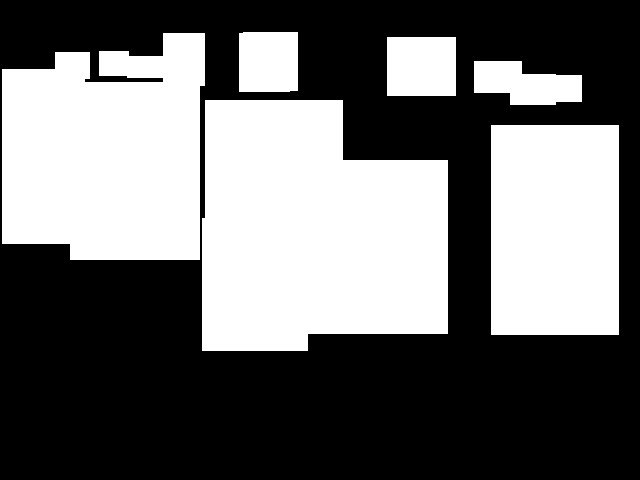

The data file committed next to this chart (first rows):
0.000000000000000000e+00, 0.000000000000000000e+00, 0.000000000000000000e+00, 0.000000000000000000e+00, 0.000000000000000000e+00, 0.000000000000000000e+00, 0.000000000000000000e+00, 0.000000000000000000e+00, 0.000000000000000000e+00, 0.000000000000000000e+00, 0.000000000000000000e+00, 0.000000000000000000e+00, 0.000000000000000000e+00, 0.000000000000000000e+00, 0.000000000000000000e+00, 0.000000000000000000e+00, 0.000000000000000000e+00, 0.000000000000000000e+00, 0.000000000000000000e+00, 0.000000000000000000e+00, 0.000000000000000000e+00, 0.000000000000000000e+00, 0.000000000000000000e+00, 0.000000000000000000e+00
0.000000000000000000e+00, 0.000000000000000000e+00, 0.000000000000000000e+00, 0.000000000000000000e+00, 0.000000000000000000e+00, 0.000000000000000000e+00, 0.000000000000000000e+00, 0.000000000000000000e+00, 0.000000000000000000e+00, 0.000000000000000000e+00, 0.000000000000000000e+00, 0.000000000000000000e+00, 0.000000000000000000e+00, 0.000000000000000000e+00, 0.000000000000000000e+00, 0.000000000000000000e+00, 0.000000000000000000e+00, 0.000000000000000000e+00, 0.000000000000000000e+00, 0.000000000000000000e+00, 0.000000000000000000e+00, 0.000000000000000000e+00, 0.000000000000000000e+00, 0.000000000000000000e+00
0.000000000000000000e+00, 0.000000000000000000e+00, 0.000000000000000000e+00, 0.000000000000000000e+00, 0.000000000000000000e+00, 0.000000000000000000e+00, 0.000000000000000000e+00, 0.000000000000000000e+00, 0.000000000000000000e+00, 0.000000000000000000e+00, 6.000000000000000000e+00, 6.000000000000000000e+00, 0.000000000000000000e+00, 0.000000000000000000e+00, 9.000000000000000000e+00, 9.000000000000000000e+00, 9.000000000000000000e+00, 9.000000000000000000e+00, 0.000000000000000000e+00, 0.000000000000000000e+00, 0.000000000000000000e+00, 0.000000000000000000e+00, 0.000000000000000000e+00, 0.000000000000000000e+00
0.000000000000000000e+00, 0.000000000000000000e+00, 0.000000000000000000e+00, 2.000000000000000000e+00, 2.000000000000000000e+00, 0.000000000000000000e+00, 1.000000000000000000e+00, 3.000000000000000000e+00, 3.000000000000000000e+00, 3.000000000000000000e+00, 6.000000000000000000e+00, 6.000000000000000000e+00, 0.000000000000000000e+00, 0.000000000000000000e+00, 9.000000000000000000e+00, 9.000000000000000000e+00, 9.000000000000000000e+00, 9.000000000000000000e+00, 0.000000000000000000e+00, 0.000000000000000000e+00, 0.000000000000000000e+00, 0.000000000000000000e+00, 0.000000000000000000e+00, 0.000000000000000000e+00
5.000000000000000000e+01, 5.000000000000000000e+01, 5.000000000000000000e+01, 5.000000000000000000e+01, 5.000000000000000000e+01, 0.000000000000000000e+00, 0.000000000000000000e+00, 0.000000000000000000e+00, 0.000000000000000000e+00, 0.000000000000000000e+00, 6.000000000000000000e+00, 6.000000000000000000e+00, 0.000000000000000000e+00, 0.000000000000000000e+00, 9.000000000000000000e+00, 9.000000000000000000e+00, 9.000000000000000000e+00, 9.000000000000000000e+00, 0.000000000000000000e+00, 0.000000000000000000e+00, 0.000000000000000000e+00, 0.000000000000000000e+00, 0.000000000000000000e+00, 0.000000000000000000e+00
5.000000000000000000e+01, 5.000000000000000000e+01, 5.000000000000000000e+01, 5.000000000000000000e+01, 5.000000000000000000e+01, 8.800000000000000000e+01, 8.800000000000000000e+01, 8.800000000000000000e+01, 8.800000000000000000e+01, 8.800000000000000000e+01, 8.800000000000000000e+01, 8.800000000000000000e+01, 0.000000000000000000e+00, 0.000000000000000000e+00, 0.000000000000000000e+00, 0.000000000000000000e+00, 0.000000000000000000e+00, 0.000000000000000000e+00, 0.000000000000000000e+00, 0.000000000000000000e+00, 0.000000000000000000e+00, 0.000000000000000000e+00, 0.000000000000000000e+00, 0.000000000000000000e+00
5.000000000000000000e+01, 5.000000000000000000e+01, 5.000000000000000000e+01, 5.000000000000000000e+01, 5.000000000000000000e+01, 8.800000000000000000e+01, 8.800000000000000000e+01, 8.800000000000000000e+01, 8.800000000000000000e+01, 8.800000000000000000e+01, 8.800000000000000000e+01, 8.800000000000000000e+01, 8.800000000000000000e+01, 8.800000000000000000e+01, 8.800000000000000000e+01, 8.800000000000000000e+01, 8.800000000000000000e+01, 8.800000000000000000e+01, 8.800000000000000000e+01, 8.800000000000000000e+01, 8.800000000000000000e+01, 0.000000000000000000e+00, 0.000000000000000000e+00, 0.000000000000000000e+00
5.000000000000000000e+01, 5.000000000000000000e+01, 5.000000000000000000e+01, 5.000000000000000000e+01, 5.000000000000000000e+01, 8.800000000000000000e+01, 8.800000000000000000e+01, 8.800000000000000000e+01, 8.800000000000000000e+01, 8.800000000000000000e+01, 8.800000000000000000e+01, 8.800000000000000000e+01, 8.800000000000000000e+01, 8.800000000000000000e+01, 8.800000000000000000e+01, 8.800000000000000000e+01, 8.800000000000000000e+01, 8.800000000000000000e+01, 8.800000000000000000e+01, 8.800000000000000000e+01, 8.800000000000000000e+01, 0.000000000000000000e+00, 0.000000000000000000e+00, 0.000000000000000000e+00
5.000000000000000000e+01, 5.000000000000000000e+01, 5.000000000000000000e+01, 5.000000000000000000e+01, 5.000000000000000000e+01, 8.800000000000000000e+01, 8.800000000000000000e+01, 8.800000000000000000e+01, 8.800000000000000000e+01, 8.800000000000000000e+01, 8.800000000000000000e+01, 8.800000000000000000e+01, 8.800000000000000000e+01, 8.800000000000000000e+01, 8.800000000000000000e+01, 8.800000000000000000e+01, 8.800000000000000000e+01, 8.800000000000000000e+01, 8.800000000000000000e+01, 8.800000000000000000e+01, 8.800000000000000000e+01, 0.000000000000000000e+00, 0.000000000000000000e+00, 0.000000000000000000e+00
5.000000000000000000e+01, 5.000000000000000000e+01, 5.000000000000000000e+01, 5.000000000000000000e+01, 5.000000000000000000e+01, 8.800000000000000000e+01, 8.800000000000000000e+01, 8.800000000000000000e+01, 8.800000000000000000e+01, 8.800000000000000000e+01, 8.800000000000000000e+01, 8.800000000000000000e+01, 8.800000000000000000e+01, 8.800000000000000000e+01, 8.800000000000000000e+01, 8.800000000000000000e+01, 8.800000000000000000e+01, 8.800000000000000000e+01, 8.800000000000000000e+01, 8.800000000000000000e+01, 8.800000000000000000e+01, 0.000000000000000000e+00, 0.000000000000000000e+00, 0.000000000000000000e+00
5.000000000000000000e+01, 5.000000000000000000e+01, 5.000000000000000000e+01, 5.000000000000000000e+01, 5.000000000000000000e+01, 8.800000000000000000e+01, 8.800000000000000000e+01, 8.800000000000000000e+01, 8.800000000000000000e+01, 8.800000000000000000e+01, 8.800000000000000000e+01, 8.800000000000000000e+01, 8.800000000000000000e+01, 8.800000000000000000e+01, 8.800000000000000000e+01, 8.800000000000000000e+01, 8.800000000000000000e+01, 8.800000000000000000e+01, 9.000000000000000000e+01, 9.000000000000000000e+01, 9.000000000000000000e+01, 9.000000000000000000e+01, 9.000000000000000000e+01, 9.000000000000000000e+01
5.000000000000000000e+01, 5.000000000000000000e+01, 5.000000000000000000e+01, 5.000000000000000000e+01, 5.000000000000000000e+01, 8.800000000000000000e+01, 8.800000000000000000e+01, 8.800000000000000000e+01, 8.800000000000000000e+01, 8.800000000000000000e+01, 8.800000000000000000e+01, 8.800000000000000000e+01, 8.800000000000000000e+01, 8.800000000000000000e+01, 8.800000000000000000e+01, 8.800000000000000000e+01, 8.800000000000000000e+01, 8.800000000000000000e+01, 9.000000000000000000e+01, 9.000000000000000000e+01, 9.000000000000000000e+01, 9.000000000000000000e+01, 9.000000000000000000e+01, 9.000000000000000000e+01
5.000000000000000000e+01, 5.000000000000000000e+01, 5.000000000000000000e+01, 5.000000000000000000e+01, 5.000000000000000000e+01, 8.800000000000000000e+01, 8.800000000000000000e+01, 8.800000000000000000e+01, 8.800000000000000000e+01, 8.800000000000000000e+01, 8.800000000000000000e+01, 8.800000000000000000e+01, 8.800000000000000000e+01, 8.800000000000000000e+01, 8.800000000000000000e+01, 8.800000000000000000e+01, 8.800000000000000000e+01, 8.800000000000000000e+01, 9.000000000000000000e+01, 9.000000000000000000e+01, 9.000000000000000000e+01, 9.000000000000000000e+01, 9.000000000000000000e+01, 9.000000000000000000e+01
5.000000000000000000e+01, 5.000000000000000000e+01, 5.000000000000000000e+01, 5.000000000000000000e+01, 5.000000000000000000e+01, 8.800000000000000000e+01, 8.800000000000000000e+01, 8.800000000000000000e+01, 8.800000000000000000e+01, 8.800000000000000000e+01, 8.800000000000000000e+01, 8.800000000000000000e+01, 4.800000000000000000e+01, 4.800000000000000000e+01, 4.800000000000000000e+01, 4.800000000000000000e+01, 4.800000000000000000e+01, 4.800000000000000000e+01, 9.000000000000000000e+01, 9.000000000000000000e+01, 9.000000000000000000e+01, 9.000000000000000000e+01, 9.000000000000000000e+01, 9.000000000000000000e+01
5.000000000000000000e+01, 5.000000000000000000e+01, 5.000000000000000000e+01, 5.000000000000000000e+01, 5.000000000000000000e+01, 8.800000000000000000e+01, 8.800000000000000000e+01, 8.800000000000000000e+01, 8.800000000000000000e+01, 8.800000000000000000e+01, 8.800000000000000000e+01, 8.800000000000000000e+01, 4.800000000000000000e+01, 4.800000000000000000e+01, 4.800000000000000000e+01, 4.800000000000000000e+01, 4.800000000000000000e+01, 4.800000000000000000e+01, 9.000000000000000000e+01, 9.000000000000000000e+01, 9.000000000000000000e+01, 9.000000000000000000e+01, 9.000000000000000000e+01, 9.000000000000000000e+01
0.000000000000000000e+00, 0.000000000000000000e+00, 0.000000000000000000e+00, 0.000000000000000000e+00, 8.800000000000000000e+01, 8.800000000000000000e+01, 8.800000000000000000e+01, 8.800000000000000000e+01, 8.800000000000000000e+01, 8.800000000000000000e+01, 8.800000000000000000e+01, 8.800000000000000000e+01, 4.800000000000000000e+01, 4.800000000000000000e+01, 4.800000000000000000e+01, 4.800000000000000000e+01, 4.800000000000000000e+01, 4.800000000000000000e+01, 9.000000000000000000e+01, 9.000000000000000000e+01, 9.000000000000000000e+01, 9.000000000000000000e+01, 9.000000000000000000e+01, 9.000000000000000000e+01
0.000000000000000000e+00, 0.000000000000000000e+00, 0.000000000000000000e+00, 0.000000000000000000e+00, 0.000000000000000000e+00, 0.000000000000000000e+00, 0.000000000000000000e+00, 0.000000000000000000e+00, 0.000000000000000000e+00, 0.000000000000000000e+00, 0.000000000000000000e+00, 0.000000000000000000e+00, 4.800000000000000000e+01, 4.800000000000000000e+01, 4.800000000000000000e+01, 4.800000000000000000e+01, 4.800000000000000000e+01, 4.800000000000000000e+01, 9.000000000000000000e+01, 9.000000000000000000e+01, 9.000000000000000000e+01, 9.000000000000000000e+01, 9.000000000000000000e+01, 9.000000000000000000e+01
0.000000000000000000e+00, 0.000000000000000000e+00, 0.000000000000000000e+00, 0.000000000000000000e+00, 0.000000000000000000e+00, 0.000000000000000000e+00, 0.000000000000000000e+00, 0.000000000000000000e+00, 0.000000000000000000e+00, 0.000000000000000000e+00, 0.000000000000000000e+00, 0.000000000000000000e+00, 4.800000000000000000e+01, 4.800000000000000000e+01, 4.800000000000000000e+01, 4.800000000000000000e+01, 4.800000000000000000e+01, 4.800000000000000000e+01, 9.000000000000000000e+01, 9.000000000000000000e+01, 9.000000000000000000e+01, 9.000000000000000000e+01, 9.000000000000000000e+01, 9.000000000000000000e+01
0.000000000000000000e+00, 0.000000000000000000e+00, 0.000000000000000000e+00, 0.000000000000000000e+00, 0.000000000000000000e+00, 0.000000000000000000e+00, 0.000000000000000000e+00, 0.000000000000000000e+00, 0.000000000000000000e+00, 0.000000000000000000e+00, 0.000000000000000000e+00, 0.000000000000000000e+00, 4.800000000000000000e+01, 4.800000000000000000e+01, 4.800000000000000000e+01, 4.800000000000000000e+01, 4.800000000000000000e+01, 4.800000000000000000e+01, 9.000000000000000000e+01, 9.000000000000000000e+01, 9.000000000000000000e+01, 9.000000000000000000e+01, 9.000000000000000000e+01, 9.000000000000000000e+01
0.000000000000000000e+00, 0.000000000000000000e+00, 0.000000000000000000e+00, 0.000000000000000000e+00, 0.000000000000000000e+00, 0.000000000000000000e+00, 0.000000000000000000e+00, 0.000000000000000000e+00, 0.000000000000000000e+00, 0.000000000000000000e+00, 0.000000000000000000e+00, 0.000000000000000000e+00, 4.800000000000000000e+01, 4.800000000000000000e+01, 4.800000000000000000e+01, 4.800000000000000000e+01, 4.800000000000000000e+01, 4.800000000000000000e+01, 9.000000000000000000e+01, 9.000000000000000000e+01, 9.000000000000000000e+01, 9.000000000000000000e+01, 9.000000000000000000e+01, 9.000000000000000000e+01
0.000000000000000000e+00, 0.000000000000000000e+00, 0.000000000000000000e+00, 0.000000000000000000e+00, 0.000000000000000000e+00, 0.000000000000000000e+00, 0.000000000000000000e+00, 0.000000000000000000e+00, 0.000000000000000000e+00, 0.000000000000000000e+00, 0.000000000000000000e+00, 0.000000000000000000e+00, 4.800000000000000000e+01, 4.800000000000000000e+01, 4.800000000000000000e+01, 4.800000000000000000e+01, 4.800000000000000000e+01, 4.800000000000000000e+01, 4.800000000000000000e+01, 0.000000000000000000e+00, 0.000000000000000000e+00, 0.000000000000000000e+00, 0.000000000000000000e+00, 0.000000000000000000e+00
0.000000000000000000e+00, 0.000000000000000000e+00, 0.000000000000000000e+00, 0.000000000000000000e+00, 0.000000000000000000e+00, 0.000000000000000000e+00, 0.000000000000000000e+00, 0.000000000000000000e+00, 0.000000000000000000e+00, 0.000000000000000000e+00, 0.000000000000000000e+00, 0.000000000000000000e+00, 0.000000000000000000e+00, 0.000000000000000000e+00, 0.000000000000000000e+00, 0.000000000000000000e+00, 0.000000000000000000e+00, 0.000000000000000000e+00, 0.000000000000000000e+00, 0.000000000000000000e+00, 0.000000000000000000e+00, 0.000000000000000000e+00, 0.000000000000000000e+00, 0.000000000000000000e+00
0.000000000000000000e+00, 0.000000000000000000e+00, 0.000000000000000000e+00, 0.000000000000000000e+00, 0.000000000000000000e+00, 0.000000000000000000e+00, 0.000000000000000000e+00, 0.000000000000000000e+00, 0.000000000000000000e+00, 0.000000000000000000e+00, 0.000000000000000000e+00, 0.000000000000000000e+00, 0.000000000000000000e+00, 0.000000000000000000e+00, 0.000000000000000000e+00, 0.000000000000000000e+00, 0.000000000000000000e+00, 0.000000000000000000e+00, 0.000000000000000000e+00, 0.000000000000000000e+00, 0.000000000000000000e+00, 0.000000000000000000e+00, 0.000000000000000000e+00, 0.000000000000000000e+00
0.000000000000000000e+00, 0.000000000000000000e+00, 0.000000000000000000e+00, 0.000000000000000000e+00, 0.000000000000000000e+00, 0.000000000000000000e+00, 0.000000000000000000e+00, 0.000000000000000000e+00, 0.000000000000000000e+00, 0.000000000000000000e+00, 0.000000000000000000e+00, 0.000000000000000000e+00, 0.000000000000000000e+00, 0.000000000000000000e+00, 0.000000000000000000e+00, 0.000000000000000000e+00, 0.000000000000000000e+00, 0.000000000000000000e+00, 0.000000000000000000e+00, 0.000000000000000000e+00, 0.000000000000000000e+00, 0.000000000000000000e+00, 0.000000000000000000e+00, 0.000000000000000000e+00
0.000000000000000000e+00, 0.000000000000000000e+00, 0.000000000000000000e+00, 0.000000000000000000e+00, 0.000000000000000000e+00, 0.000000000000000000e+00, 0.000000000000000000e+00, 0.000000000000000000e+00, 0.000000000000000000e+00, 0.000000000000000000e+00, 0.000000000000000000e+00, 0.000000000000000000e+00, 0.000000000000000000e+00, 0.000000000000000000e+00, 0.000000000000000000e+00, 0.000000000000000000e+00, 0.000000000000000000e+00, 0.000000000000000000e+00, 0.000000000000000000e+00, 0.000000000000000000e+00, 0.000000000000000000e+00, 0.000000000000000000e+00, 0.000000000000000000e+00, 0.000000000000000000e+00
0.000000000000000000e+00, 0.000000000000000000e+00, 0.000000000000000000e+00, 0.000000000000000000e+00, 0.000000000000000000e+00, 0.000000000000000000e+00, 0.000000000000000000e+00, 0.000000000000000000e+00, 0.000000000000000000e+00, 0.000000000000000000e+00, 0.000000000000000000e+00, 0.000000000000000000e+00, 0.000000000000000000e+00, 0.000000000000000000e+00, 0.000000000000000000e+00, 0.000000000000000000e+00, 0.000000000000000000e+00, 0.000000000000000000e+00, 0.000000000000000000e+00, 0.000000000000000000e+00, 0.000000000000000000e+00, 0.000000000000000000e+00, 0.000000000000000000e+00, 0.000000000000000000e+00
0.000000000000000000e+00, 0.000000000000000000e+00, 0.000000000000000000e+00, 0.000000000000000000e+00, 0.000000000000000000e+00, 0.000000000000000000e+00, 0.000000000000000000e+00, 0.000000000000000000e+00, 0.000000000000000000e+00, 0.000000000000000000e+00, 0.000000000000000000e+00, 0.000000000000000000e+00, 0.000000000000000000e+00, 0.000000000000000000e+00, 0.000000000000000000e+00, 0.000000000000000000e+00, 0.000000000000000000e+00, 0.000000000000000000e+00, 0.000000000000000000e+00, 0.000000000000000000e+00, 0.000000000000000000e+00, 0.000000000000000000e+00, 0.000000000000000000e+00, 0.000000000000000000e+00
0.000000000000000000e+00, 0.000000000000000000e+00, 0.000000000000000000e+00, 0.000000000000000000e+00, 0.000000000000000000e+00, 0.000000000000000000e+00, 0.000000000000000000e+00, 0.000000000000000000e+00, 0.000000000000000000e+00, 0.000000000000000000e+00, 0.000000000000000000e+00, 0.000000000000000000e+00, 0.000000000000000000e+00, 0.000000000000000000e+00, 0.000000000000000000e+00, 0.000000000000000000e+00, 0.000000000000000000e+00, 0.000000000000000000e+00, 0.000000000000000000e+00, 0.000000000000000000e+00, 0.000000000000000000e+00, 0.000000000000000000e+00, 0.000000000000000000e+00, 0.000000000000000000e+00
0.000000000000000000e+00, 0.000000000000000000e+00, 0.000000000000000000e+00, 0.000000000000000000e+00, 0.000000000000000000e+00, 0.000000000000000000e+00, 0.000000000000000000e+00, 0.000000000000000000e+00, 0.000000000000000000e+00, 0.000000000000000000e+00, 0.000000000000000000e+00, 0.000000000000000000e+00, 0.000000000000000000e+00, 0.000000000000000000e+00, 0.000000000000000000e+00, 0.000000000000000000e+00, 0.000000000000000000e+00, 0.000000000000000000e+00, 0.000000000000000000e+00, 0.000000000000000000e+00, 0.000000000000000000e+00, 0.000000000000000000e+00, 0.000000000000000000e+00, 0.000000000000000000e+00
0.000000000000000000e+00, 0.000000000000000000e+00, 0.000000000000000000e+00, 0.000000000000000000e+00, 0.000000000000000000e+00, 0.000000000000000000e+00, 0.000000000000000000e+00, 0.000000000000000000e+00, 0.000000000000000000e+00, 0.000000000000000000e+00, 0.000000000000000000e+00, 0.000000000000000000e+00, 0.000000000000000000e+00, 0.000000000000000000e+00, 0.000000000000000000e+00, 0.000000000000000000e+00, 0.000000000000000000e+00, 0.000000000000000000e+00, 0.000000000000000000e+00, 0.000000000000000000e+00, 0.000000000000000000e+00, 0.000000000000000000e+00, 0.000000000000000000e+00, 0.000000000000000000e+00
